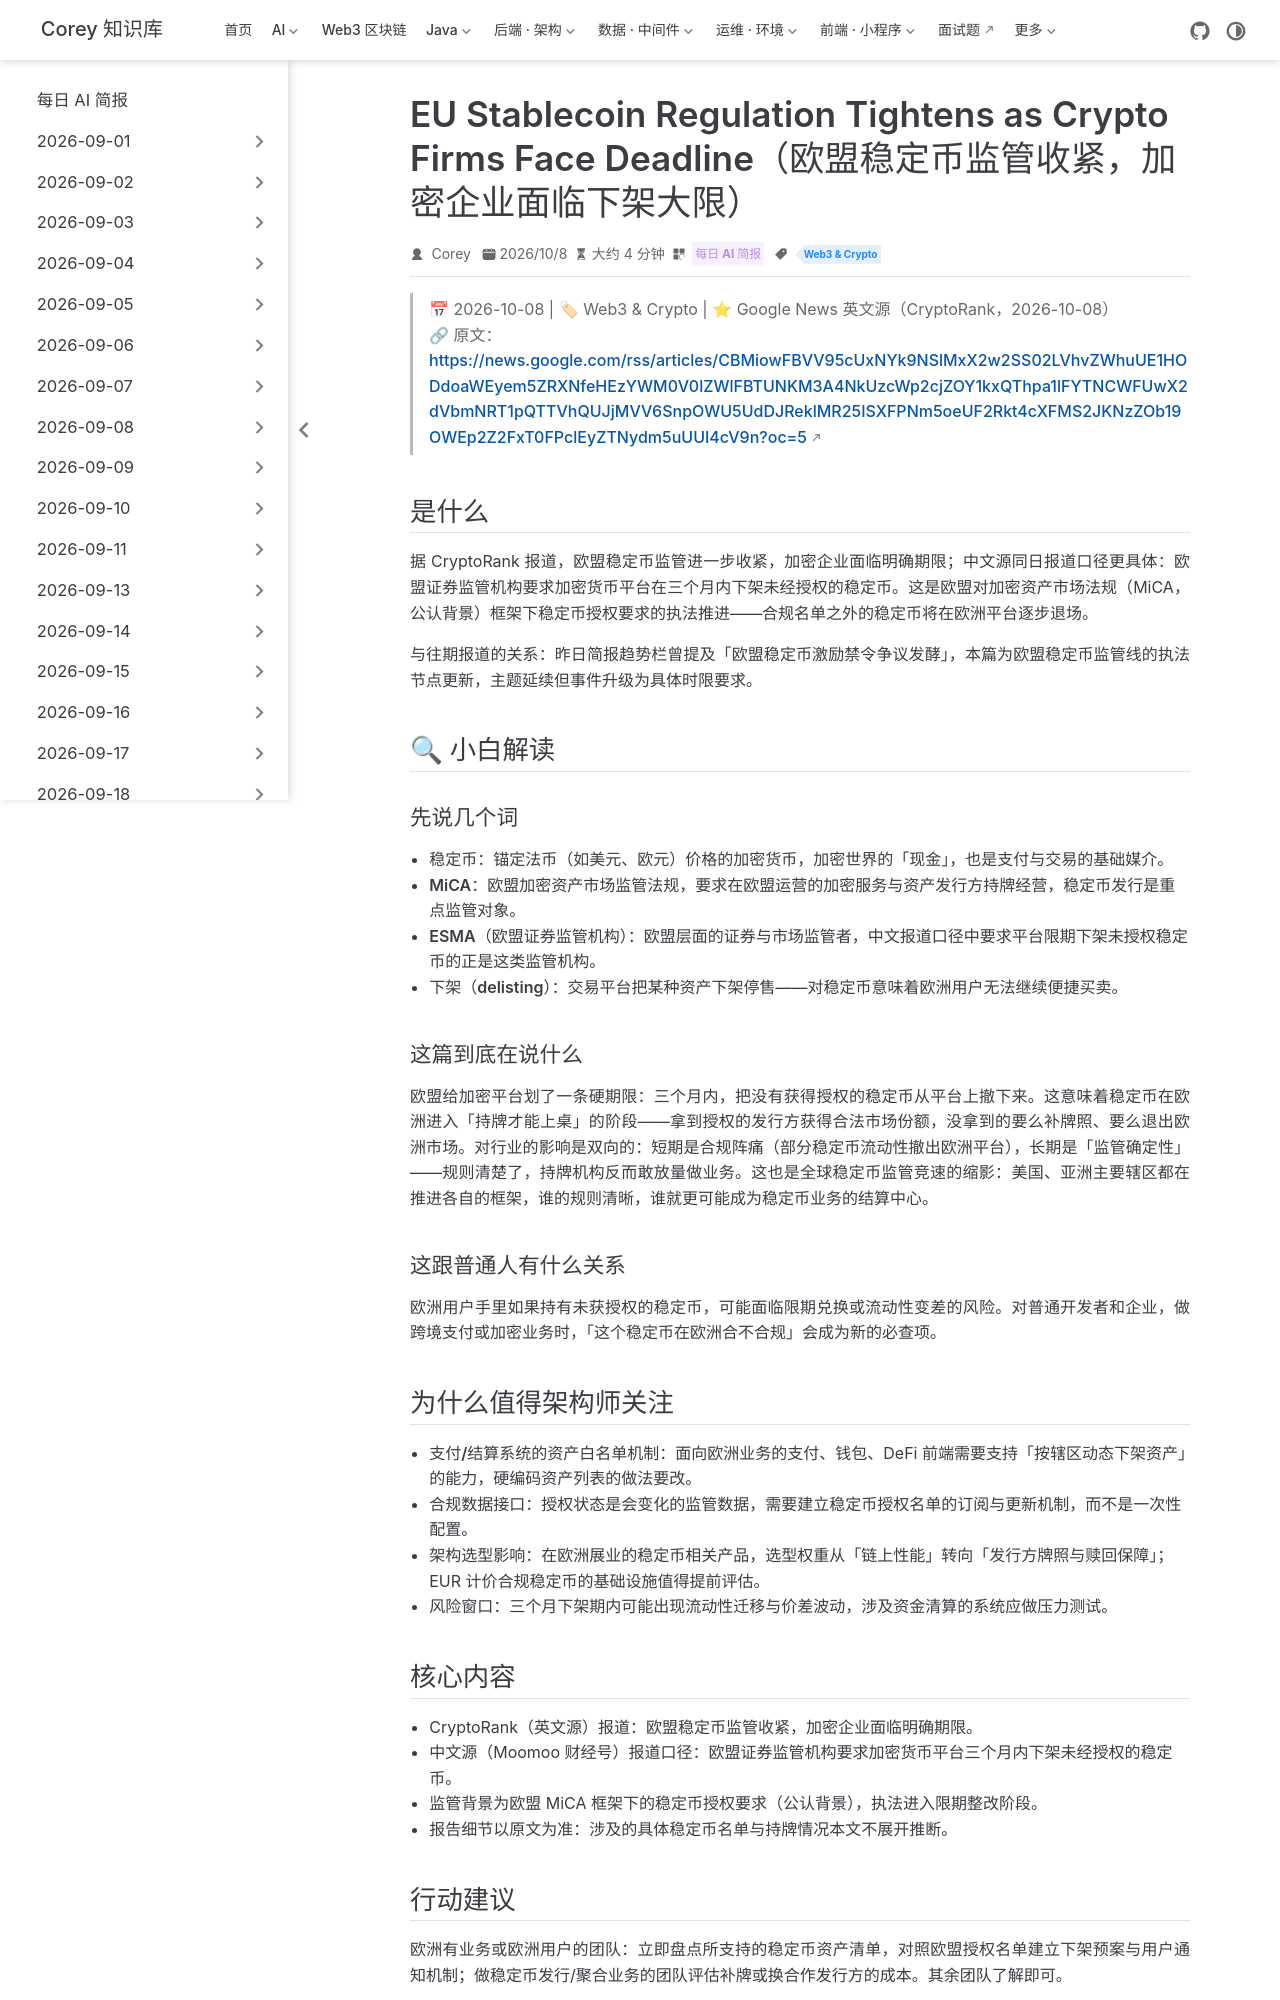

repository: code-corey/code-corey.github.io · page: News/2026-10-09/12-eu-stablecoin-deadline.html · generator: jekyll

---
title: "EU Stablecoin Regulation Tightens as Crypto Firms Face Deadline（欧盟稳定币监管收紧，加密企业面临下架大限）"
shortTitle: "欧盟稳定币下架大限"
sidebarGroup: "2026-10-09"
order: 12
date: 2026-10-08
category:
  - "每日 AI 简报"
tag:
  - "Web3 & Crypto"
description: "欧盟证券监管机构要求加密平台在三个月内下架未经授权的稳定币，欧洲稳定币业务的合规窗口快速收窄，未持牌发行方面临退出或补牌抉择。"
---

# EU Stablecoin Regulation Tightens as Crypto Firms Face Deadline（欧盟稳定币监管收紧，加密企业面临下架大限）

> 📅 2026-10-08 | 🏷 Web3 & Crypto | ⭐ Google News 英文源（CryptoRank，2026-10-08）
> 🔗 原文：https://news.google.com/rss/articles/CBMiowFBVV95cUxNYk9NSlMxX2w2SS02LVhvZWhuUE1HODdoaWEyem5ZRXNfeHEzYWM0V0lZWlFBTUNKM3A4NkUzcWp2cjZOY1kxQThpa1lFYTNCWFUwX2dVbmNRT1pQTTVhQUJjMVV6SnpOWU5UdDJReklMR25ISXFPNm5oeUF2Rkt4cXFMS2JKNzZOb19OWEp2Z2FxT0FPclEyZTNydm5uUUI4cV9n?oc=5

## 是什么

据 CryptoRank 报道，欧盟稳定币监管进一步收紧，加密企业面临明确期限；中文源同日报道口径更具体：欧盟证券监管机构要求加密货币平台在**三个月内下架未经授权的稳定币**。这是欧盟对加密资产市场法规（MiCA，公认背景）框架下稳定币授权要求的执法推进——合规名单之外的稳定币将在欧洲平台逐步退场。

**与往期报道的关系**：昨日简报趋势栏曾提及「欧盟稳定币激励禁令争议发酵」，本篇为欧盟稳定币监管线的执法节点更新，主题延续但事件升级为具体时限要求。

## 🔍 小白解读

### 先说几个词

- **稳定币**：锚定法币（如美元、欧元）价格的加密货币，加密世界的「现金」，也是支付与交易的基础媒介。
- **MiCA**：欧盟加密资产市场监管法规，要求在欧盟运营的加密服务与资产发行方持牌经营，稳定币发行是重点监管对象。
- **ESMA（欧盟证券监管机构）**：欧盟层面的证券与市场监管者，中文报道口径中要求平台限期下架未授权稳定币的正是这类监管机构。
- **下架（delisting）**：交易平台把某种资产下架停售——对稳定币意味着欧洲用户无法继续便捷买卖。

### 这篇到底在说什么

欧盟给加密平台划了一条硬期限：三个月内，把没有获得授权的稳定币从平台上撤下来。这意味着稳定币在欧洲进入「持牌才能上桌」的阶段——拿到授权的发行方获得合法市场份额，没拿到的要么补牌照、要么退出欧洲市场。对行业的影响是双向的：短期是合规阵痛（部分稳定币流动性撤出欧洲平台），长期是「监管确定性」——规则清楚了，持牌机构反而敢放量做业务。这也是全球稳定币监管竞速的缩影：美国、亚洲主要辖区都在推进各自的框架，谁的规则清晰，谁就更可能成为稳定币业务的结算中心。

### 这跟普通人有什么关系

欧洲用户手里如果持有未获授权的稳定币，可能面临限期兑换或流动性变差的风险。对普通开发者和企业，做跨境支付或加密业务时，「这个稳定币在欧洲合不合规」会成为新的必查项。

## 为什么值得架构师关注

- **支付/结算系统的资产白名单机制**：面向欧洲业务的支付、钱包、DeFi 前端需要支持「按辖区动态下架资产」的能力，硬编码资产列表的做法要改。
- **合规数据接口**：授权状态是会变化的监管数据，需要建立稳定币授权名单的订阅与更新机制，而不是一次性配置。
- **架构选型影响**：在欧洲展业的稳定币相关产品，选型权重从「链上性能」转向「发行方牌照与赎回保障」；EUR 计价合规稳定币的基础设施值得提前评估。
- **风险窗口**：三个月下架期内可能出现流动性迁移与价差波动，涉及资金清算的系统应做压力测试。
